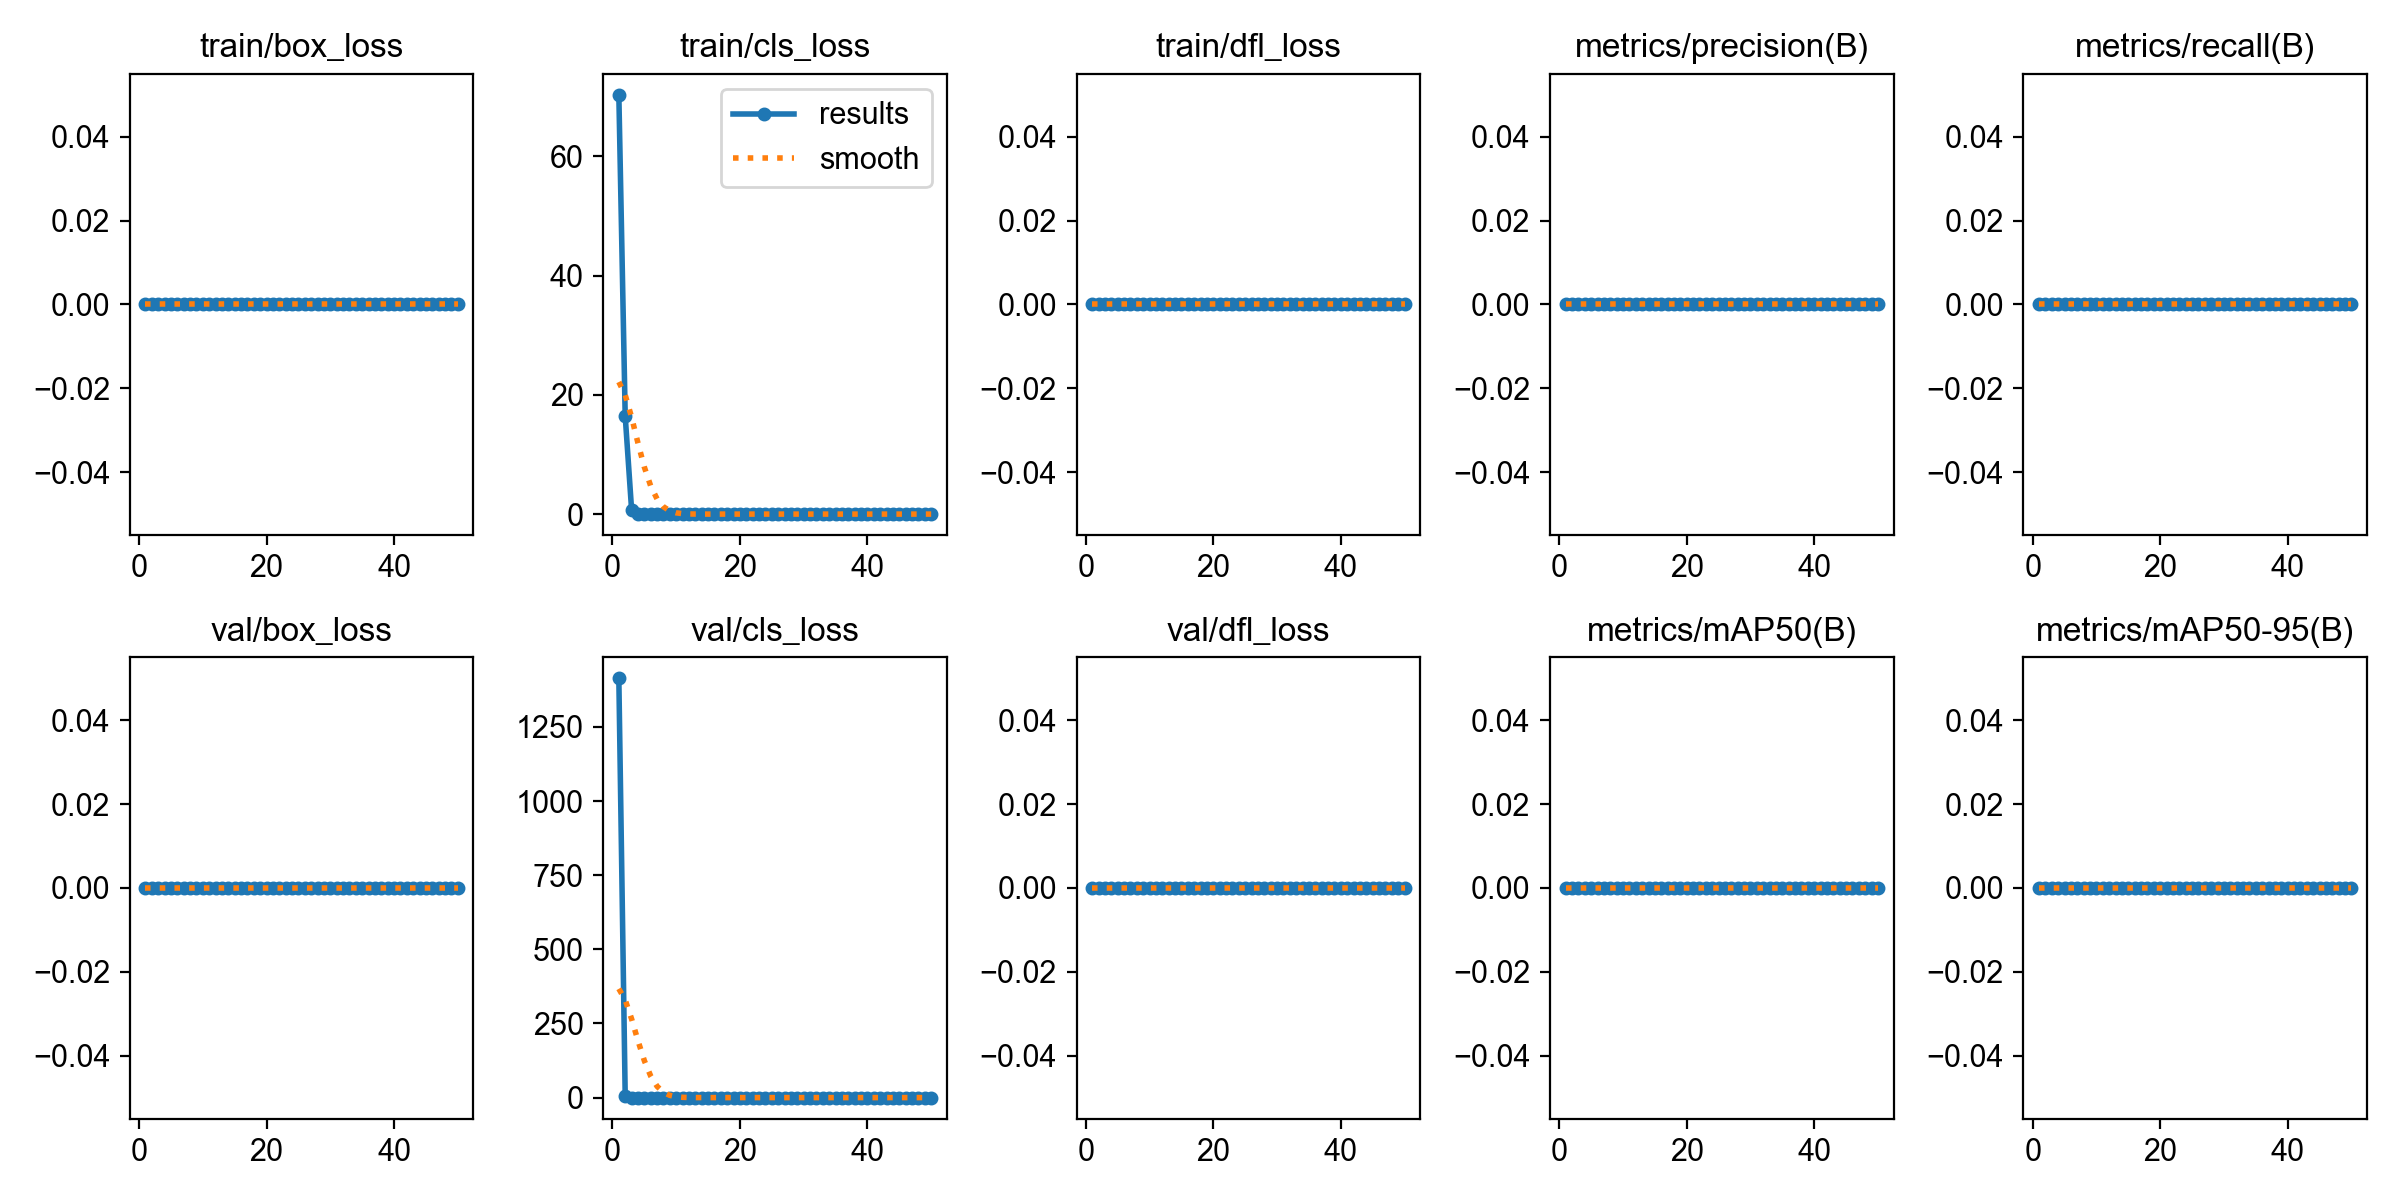

Data behind this chart, as committed beside it:
epoch, time, train/box_loss, train/cls_loss, train/dfl_loss, metrics/precision(B), metrics/recall(B), metrics/mAP50(B), metrics/mAP50-95(B), val/box_loss, val/cls_loss, val/dfl_loss, lr/pg0, lr/pg1, lr/pg2
1, 1357, 0, 70.3, 0, 0, 0, 0, 0, 0, 1414, 0, 0.0006639, 0.0006639, 0.0006639
2, 3581, 0, 16.42, 0, 0, 0, 0, 0, 0, 4.403, 0, 0.001304, 0.001304, 0.001304
3, 16698, 0, 0.7579, 0, 0, 0, 0, 0, 0, 0.04978, 0, 0.001918, 0.001918, 0.001918
4, 21269, 0, 0.006, 0, 0, 0, 0, 0, 0, 0.00081, 0, 0.001881, 0.001881, 0.001881
5, 22345, 0, 2e-05, 0, 0, 0, 0, 0, 0, 0.1286, 0, 0.001842, 0.001842, 0.001842
6, 23423, 0, 1e-05, 0, 0, 0, 0, 0, 0, 0, 0, 0.001802, 0.001802, 0.001802
7, 29348, 0, 0, 0, 0, 0, 0, 0, 0, 0, 0, 0.001762, 0.001762, 0.001762
8, 32320, 0, 0, 0, 0, 0, 0, 0, 0, 0, 0, 0.001723, 0.001723, 0.001723
9, 33394, 0, 0, 0, 0, 0, 0, 0, 0, 0, 0, 0.001683, 0.001683, 0.001683
10, 34465, 0, 0, 0, 0, 0, 0, 0, 0, 0, 0, 0.001644, 0.001644, 0.001644
11, 38871, 0, 0, 0, 0, 0, 0, 0, 0, 0, 0, 0.001604, 0.001604, 0.001604
12, 42103, 0, 0, 0, 0, 0, 0, 0, 0, 0, 0, 0.001564, 0.001564, 0.001564
13, 43181, 0, 0, 0, 0, 0, 0, 0, 0, 0, 0, 0.001525, 0.001525, 0.001525
14, 44314, 0, 0, 0, 0, 0, 0, 0, 0, 0.00057, 0, 0.001485, 0.001485, 0.001485
15, 45420, 0, 0, 0, 0, 0, 0, 0, 0, 0, 0, 0.001446, 0.001446, 0.001446
16, 46580, 0, 0, 0, 0, 0, 0, 0, 0, 0, 0, 0.001406, 0.001406, 0.001406
17, 47711, 0, 0, 0, 0, 0, 0, 0, 0, 0, 0, 0.001366, 0.001366, 0.001366
18, 48989, 0, 0, 0, 0, 0, 0, 0, 0, 0, 0, 0.001327, 0.001327, 0.001327
19, 50262, 0, 0, 0, 0, 0, 0, 0, 0, 0, 0, 0.001287, 0.001287, 0.001287
20, 51537, 0, 0, 0, 0, 0, 0, 0, 0, 0, 0, 0.001248, 0.001248, 0.001248
21, 52808, 0, 0, 0, 0, 0, 0, 0, 0, 0, 0, 0.001208, 0.001208, 0.001208
22, 56822, 0, 0, 0, 0, 0, 0, 0, 0, 0, 0, 0.001168, 0.001168, 0.001168
23, 58112, 0, 0, 0, 0, 0, 0, 0, 0, 0, 0, 0.001129, 0.001129, 0.001129
24, 59209, 0, 0, 0, 0, 0, 0, 0, 0, 0, 0, 0.001089, 0.001089, 0.001089
25, 60324, 0, 0, 0, 0, 0, 0, 0, 0, 0, 0, 0.00105, 0.00105, 0.00105
26, 67366, 0, 0, 0, 0, 0, 0, 0, 0, 0, 0, 0.00101, 0.00101, 0.00101
27, 79314, 0, 0, 0, 0, 0, 0, 0, 0, 0, 0, 0.0009704, 0.0009704, 0.0009704
28, 81549, 0, 0, 0, 0, 0, 0, 0, 0, 0, 0, 0.0009308, 0.0009308, 0.0009308
29, 82636, 0, 0, 0, 0, 0, 0, 0, 0, 0, 0, 0.0008912, 0.0008912, 0.0008912
30, 83760, 0, 0, 0, 0, 0, 0, 0, 0, 0, 0, 0.0008516, 0.0008516, 0.0008516
31, 86340, 0, 0, 0, 0, 0, 0, 0, 0, 0, 0, 0.000812, 0.000812, 0.000812
32, 90438, 0, 0, 0, 0, 0, 0, 0, 0, 0, 0, 0.0007724, 0.0007724, 0.0007724
33, 91504, 0, 0, 0, 0, 0, 0, 0, 0, 0, 0, 0.0007328, 0.0007328, 0.0007328
34, 92606, 0, 0, 0, 0, 0, 0, 0, 0, 0, 0, 0.0006932, 0.0006932, 0.0006932
35, 95787, 0, 0, 0, 0, 0, 0, 0, 0, 0, 0, 0.0006536, 0.0006536, 0.0006536
36, 108870, 0, 0, 0, 0, 0, 0, 0, 0, 0, 0, 0.000614, 0.000614, 0.000614
37, 110005, 0, 0, 0, 0, 0, 0, 0, 0, 0, 0, 0.0005744, 0.0005744, 0.0005744
38, 114547, 0, 0, 0, 0, 0, 0, 0, 0, 0, 0, 0.0005348, 0.0005348, 0.0005348
39, 115624, 0, 0, 0, 0, 0, 0, 0, 0, 0, 0, 0.0004952, 0.0004952, 0.0004952
40, 116758, 0, 0, 0, 0, 0, 0, 0, 0, 0, 0, 0.0004556, 0.0004556, 0.0004556
41, 117915, 0, 0, 0, 0, 0, 0, 0, 0, 0, 0, 0.000416, 0.000416, 0.000416
42, 120047, 0, 0, 0, 0, 0, 0, 0, 0, 0, 0, 0.0003764, 0.0003764, 0.0003764
43, 121312, 0, 0, 0, 0, 0, 0, 0, 0, 0, 0, 0.0003368, 0.0003368, 0.0003368
44, 123524, 0, 0, 0, 0, 0, 0, 0, 0, 0, 0, 0.0002972, 0.0002972, 0.0002972
45, 137575, 0, 0, 0, 0, 0, 0, 0, 0, 0, 0, 0.0002576, 0.0002576, 0.0002576
46, 152296, 0, 0, 0, 0, 0, 0, 0, 0, 0, 0, 0.000218, 0.000218, 0.000218
47, 159365, 0, 0, 0, 0, 0, 0, 0, 0, 0, 0, 0.0001784, 0.0001784, 0.0001784
48, 161599, 0, 0, 0, 0, 0, 0, 0, 0, 0, 0, 0.0001388, 0.0001388, 0.0001388
49, 162695, 0, 0, 0, 0, 0, 0, 0, 0, 0, 0, 9.92e-05, 9.92e-05, 9.92e-05
50, 163808, 0, 0, 0, 0, 0, 0, 0, 0, 0, 0, 5.96e-05, 5.96e-05, 5.96e-05
